2-way image classification set "generated" from GitHub (halidak/GAN-Powered-Classification); label vocabulary: demented, non demented.

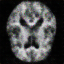
Label: demented

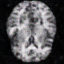
Label: non demented

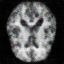
Label: demented

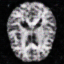
Label: non demented

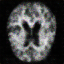
Label: demented

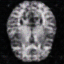
Label: non demented
